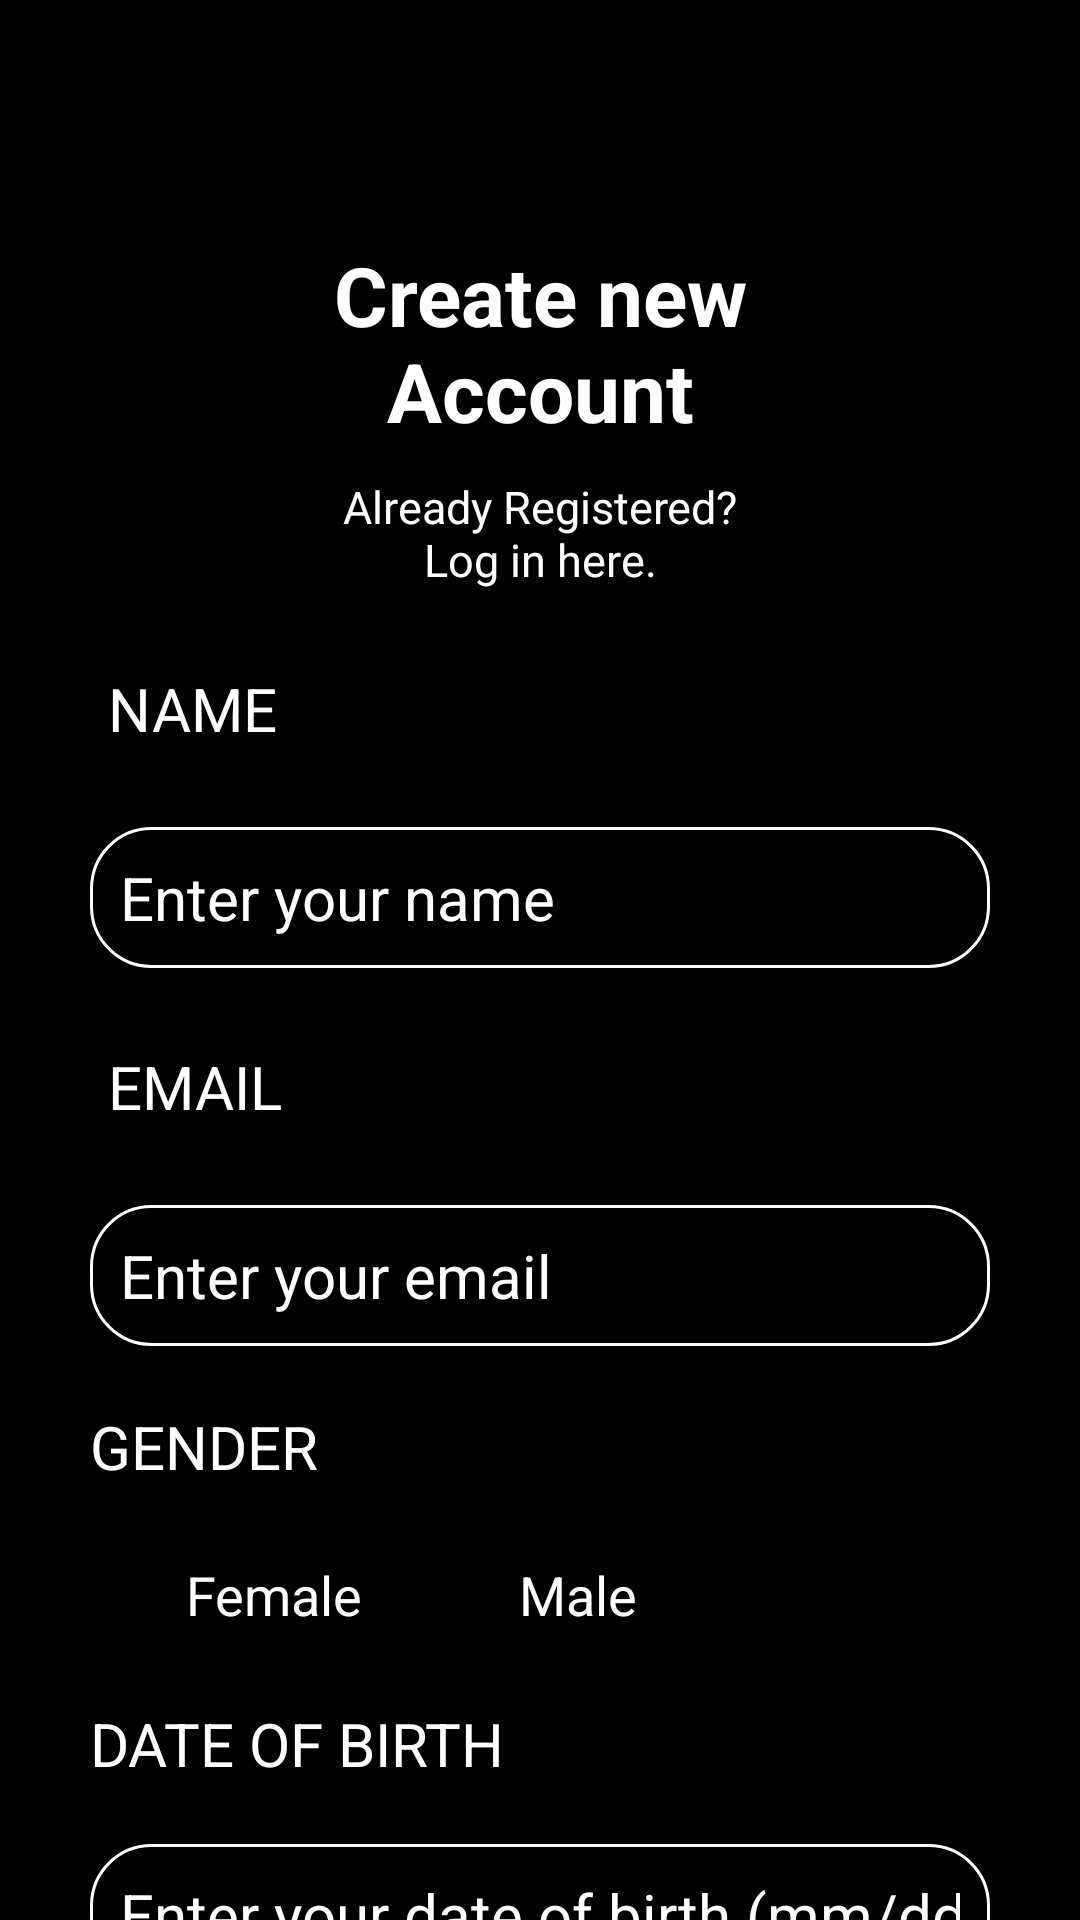

Here is an Android app screen rendered from its layout file. Give the layout XML and the strings, colors and styles it references.
<!-- AndroidManifest.xml: application theme Theme.StayPositive -->
<!-- res/layout/activity_register.xml -->
<?xml version="1.0" encoding="utf-8"?>
<ScrollView xmlns:android="http://schemas.android.com/apk/res/android"
    xmlns:app="http://schemas.android.com/apk/res-auto"
    xmlns:tools="http://schemas.android.com/tools"
    android:layout_width="match_parent"
    android:layout_height="match_parent"
    android:background = "@color/black"
    tools:context=".RegisterActivity">

    <RelativeLayout
        android:layout_width="match_parent"
        android:layout_height="wrap_content"
        android:padding="15dp"
        android:layout_margin="15dp"
        >

        <TextView
            android:id="@+id/title"
            android:layout_width="wrap_content"
            android:layout_height="wrap_content"
            android:layout_alignParentStart="true"
            android:layout_alignParentEnd="true"
            android:layout_marginStart="75dp"
            android:layout_marginTop="50dp"
            android:layout_marginEnd="75dp"
            android:fontFamily="sans-serif"
            android:text="Create new Account"
            android:textAlignment="center"
            android:textColor="@color/white"
            android:textSize="27.4dp"
            android:textStyle="bold" />

        <TextView
            android:id="@+id/loginButton"
            android:layout_width="223dp"
            android:layout_height="wrap_content"
            android:layout_below="@+id/title"
            android:layout_alignParentStart="true"
            android:layout_alignParentEnd="true"
            android:layout_marginStart="73dp"
            android:layout_marginTop="10dp"
            android:layout_marginEnd="73dp"
            android:paddingTop="0dp"
            android:text="Already Registered? Log in here."
            android:textAlignment="center"
            android:textColor="@color/white"
            android:textSize="15dp" />

        <TextView
            android:layout_marginTop="20dp"
            android:layout_width="match_parent"
            android:layout_height="wrap_content"
            android:layout_below="@id/loginButton"
            android:id="@+id/Name"
            android:text="Name"
            android:padding="6dp"
            android:textColor="@color/white"
            android:textAllCaps="true"
            android:textSize="20dp"
            android:fontFamily="sans-serif"
            />

        <EditText
            android:id="@+id/editText_register_name"
            android:layout_width="match_parent"
            android:layout_below="@+id/Name"
            android:layout_height="wrap_content"
            android:hint="Enter your name"
            android:layout_marginTop="20dp"
            android:textSize="20dp"
            android:background="@drawable/border"
            android:padding="10dp"
            android:inputType="textPersonName"
            android:textColorHint="@color/white"
            />
        <TextView
            android:layout_marginTop="20dp"
            android:layout_width="wrap_content"
            android:layout_height="wrap_content"
            android:layout_below="@id/editText_register_name"
            android:id="@+id/Email"
            android:text="Email"
            android:padding="6dp"
            android:textColor="@color/white"
            android:textAllCaps="true"
            android:textSize="20dp"
            android:fontFamily="sans-serif"
            />

        <EditText
            android:id="@+id/editText_register_email"
            android:layout_width="match_parent"
            android:layout_below="@+id/Email"
            android:layout_height="wrap_content"
            android:hint="Enter your email"
            android:textSize="20dp"
            android:layout_marginTop="20dp"
            android:background="@drawable/border"
            android:padding="10dp"
            android:inputType="textEmailAddress"
            android:textColorHint="@color/white"
            />

        <TextView
            android:layout_marginTop="20dp"
            android:layout_width="wrap_content"
            android:layout_height="wrap_content"
            android:layout_below="@id/editText_register_email"
            android:id="@+id/Gender"
            android:text="Gender"
            android:textColor="@color/white"
            android:textAllCaps="true"
            android:textSize="20dp"
            android:fontFamily="sans-serif"
            />

        <RadioGroup
            android:layout_width="match_parent"
            android:layout_height="wrap_content"
            android:orientation="horizontal"
            android:layout_marginTop="20dp"
            android:layout_below="@+id/Gender"
            android:id="@+id/radio_group_register_gender"
            >

            <RadioButton
                android:layout_width="wrap_content"
                android:layout_height="wrap_content"
                android:id="@+id/radio_female"
                android:text="Female"
                android:textColor="@color/white"
                android:textSize="18dp"
                />

            <RadioButton
                android:layout_width="wrap_content"
                android:layout_height="wrap_content"
                android:id="@+id/radio_male"
                android:text="Male"
                android:layout_marginLeft="20dp"
                android:textColor="@color/white"
                android:textSize="18dp"
                />

        </RadioGroup>

        <TextView
            android:layout_marginTop="20dp"
            android:layout_width="wrap_content"
            android:layout_height="wrap_content"
            android:layout_below="@id/radio_group_register_gender"
            android:id="@+id/DOB"
            android:text="Date of Birth"
            android:textColor="@color/white"
            android:textAllCaps="true"
            android:textSize="20dp"
            android:fontFamily="sans-serif"
            />

        <EditText
            android:id="@+id/editText_register_dob"
            android:layout_width="match_parent"
            android:layout_below="@+id/DOB"
            android:layout_height="wrap_content"
            android:hint="Enter your date of birth (mm/dd/yy)"
            android:textSize="20dp"
            android:focusable="false"
            android:layout_marginTop="20dp"
            android:background="@drawable/border"
            android:padding="10dp"
            android:inputType="date"
            android:textColorHint="@color/white"
            />

        <TextView
            android:layout_marginTop="20dp"
            android:layout_width="wrap_content"
            android:layout_height="wrap_content"
            android:layout_below="@id/editText_register_dob"
            android:id="@+id/Password"
            android:text="Password"
            android:textColor="@color/white"
            android:textAllCaps="true"
            android:textSize="20dp"
            android:fontFamily="sans-serif"
            />

        <EditText
            android:id="@+id/editText_register_password"
            android:layout_width="match_parent"
            android:layout_below="@+id/Password"
            android:layout_height="wrap_content"
            android:hint="Enter your password"
            android:textSize="20dp"
            android:layout_marginTop="20dp"
            android:background="@drawable/border"
            android:padding="10dp"
            android:inputType="textPassword"
            android:textColorHint="@color/white"
            />

        <EditText
            android:id="@+id/editText_register_confirm_password"
            android:layout_width="match_parent"
            android:layout_below="@+id/editText_register_password"
            android:layout_height="wrap_content"
            android:hint="Confirm your password"
            android:layout_marginTop="20dp"
            android:textSize="20dp"
            android:background="@drawable/border"
            android:padding="10dp"
            android:inputType="textPassword"
            android:textColorHint="@color/white"
            />

        <Button
            android:id="@+id/signUp"
            android:layout_width="wrap_content"
            android:layout_height="wrap_content"
            android:layout_below="@+id/editText_register_confirm_password"
            android:background="@drawable/border"
            android:backgroundTint="@color/white"
            android:fontFamily="sans-serif"
           android:textColor="@color/white"
            android:textAllCaps="false"
            android:layout_marginTop="40dp"
            android:layout_marginStart="120dp"
            android:text="sign up" />

        <ProgressBar
            android:layout_width="wrap_content"
            android:layout_height="wrap_content"
            android:id="@+id/progressBar"
            android:layout_centerHorizontal="true"
            android:layout_below="@id/signUp"
            android:layout_centerVertical="true"
            android:elevation="10dp"
            android:visibility="gone"/>


    </RelativeLayout>


</ScrollView>
<!-- resources referenced by this layout -->
<resources>
  <color name="black">#FF000000</color>
  <color name="white">#FFFFFFFF</color>
  <!-- drawable border (drawable) -->
  <?xml version="1.0" encoding="utf-8"?>
  <shape xmlns:android="http://schemas.android.com/apk/res/android">
  
      
      <solid android:color="@android:color/transparent" />
       
      <stroke android:width="1dp"
          android:color="@color/white" /> />
  
      
      <corners android:radius="20dp"/>
  
  </shape>
  <style name="Theme.StayPositive" parent="AppTheme" />
  <style name="AppTheme" parent="Theme.AppCompat.Light.DarkActionBar">
          
          ...
      </style>
</resources>
